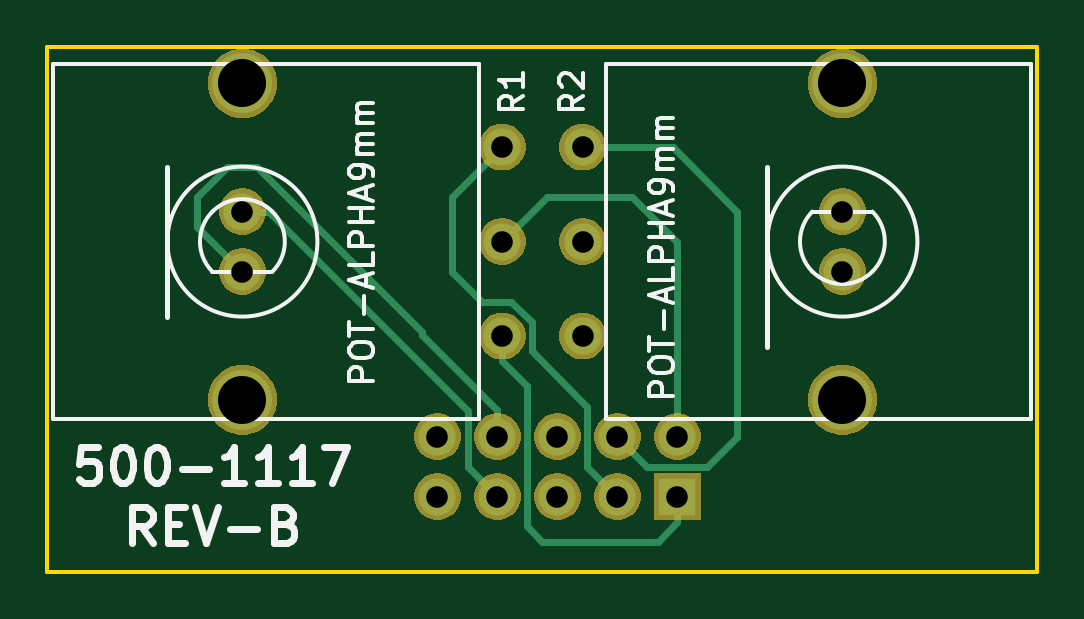
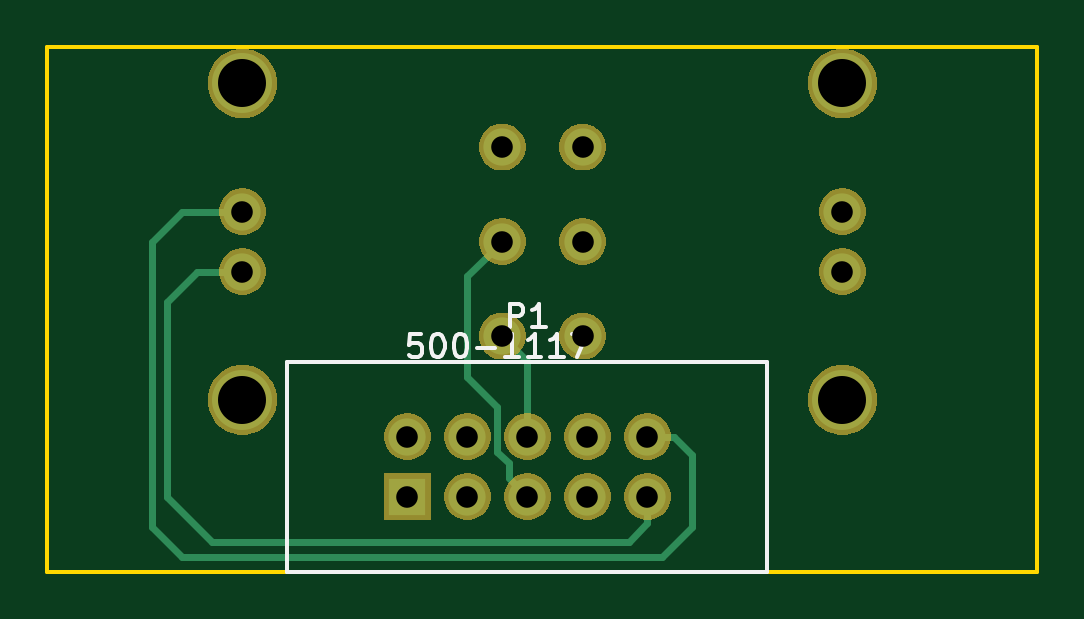
Circuit board: 8 layer files. Board 41.9 x 22.2 mm.
- bottom_copper: 500-1117-B.Cu.gbr (3907 bytes)
- bottom_mask: 500-1117-B.Mask.gbr (23225 bytes)
- bottom_silk: 500-1117-B.SilkS.gbr (3614 bytes)
- outline: 500-1117-Edge.Cuts.gbr (691 bytes)
- top_copper: 500-1117-F.Cu.gbr (4690 bytes)
- top_mask: 500-1117-F.Mask.gbr (23225 bytes)
- top_silk: 500-1117-F.SilkS.gbr (12495 bytes)
- drill: 500-1117.drl (550 bytes)

=== bottom_copper: 500-1117-B.Cu.gbr ===
G04 #@! TF.GenerationSoftware,KiCad,Pcbnew,(5.0.2)-1*
G04 #@! TF.CreationDate,2019-01-01T19:01:33-08:00*
G04 #@! TF.ProjectId,500-1117,3530302d-3131-4313-972e-6b696361645f,A*
G04 #@! TF.SameCoordinates,Original*
G04 #@! TF.FileFunction,Copper,L2,Bot*
G04 #@! TF.FilePolarity,Positive*
%FSLAX46Y46*%
G04 Gerber Fmt 4.6, Leading zero omitted, Abs format (unit mm)*
G04 Created by KiCad (PCBNEW (5.0.2)-1) date 1/1/2019 7:01:33 PM*
%MOMM*%
%LPD*%
G01*
G04 APERTURE LIST*
G04 #@! TA.AperFunction,ComponentPad*
%ADD10C,2.540000*%
G04 #@! TD*
G04 #@! TA.AperFunction,ComponentPad*
%ADD11C,1.574800*%
G04 #@! TD*
G04 #@! TA.AperFunction,ComponentPad*
%ADD12R,1.574800X1.574800*%
G04 #@! TD*
G04 #@! TA.AperFunction,Conductor*
%ADD13C,0.304800*%
G04 #@! TD*
G04 APERTURE END LIST*
D10*
G04 #@! TO.P,R1,*
G04 #@! TO.N,*
X114300000Y-115920000D03*
X114300000Y-102520000D03*
D11*
G04 #@! TO.P,R1,4*
G04 #@! TO.N,Net-(P1-Pad8)*
X114300000Y-110490000D03*
G04 #@! TO.P,R1,5*
G04 #@! TO.N,Net-(P1-Pad7)*
X114300000Y-107950000D03*
G04 #@! TO.P,R1,2*
G04 #@! TO.N,Net-(P1-Pad2)*
X125300000Y-109220000D03*
G04 #@! TO.P,R1,3*
G04 #@! TO.N,Net-(P1-Pad3)*
X125300000Y-105220000D03*
G04 #@! TO.P,R1,1*
G04 #@! TO.N,Net-(P1-Pad1)*
X125300000Y-113220000D03*
G04 #@! TD*
D10*
G04 #@! TO.P,R2,*
G04 #@! TO.N,*
X139700000Y-102520000D03*
X139700000Y-115920000D03*
D11*
G04 #@! TO.P,R2,4*
G04 #@! TO.N,Net-(P1-Pad10)*
X139700000Y-107950000D03*
G04 #@! TO.P,R2,5*
G04 #@! TO.N,Net-(P1-Pad9)*
X139700000Y-110490000D03*
G04 #@! TO.P,R2,2*
G04 #@! TO.N,Net-(P1-Pad5)*
X128700000Y-109220000D03*
G04 #@! TO.P,R2,3*
G04 #@! TO.N,Net-(P1-Pad6)*
X128700000Y-113220000D03*
G04 #@! TO.P,R2,1*
G04 #@! TO.N,Net-(P1-Pad4)*
X128700000Y-105220000D03*
G04 #@! TD*
D12*
G04 #@! TO.P,P1,1*
G04 #@! TO.N,Net-(P1-Pad1)*
X132715000Y-120015000D03*
D11*
G04 #@! TO.P,P1,2*
G04 #@! TO.N,Net-(P1-Pad2)*
X132715000Y-117475000D03*
G04 #@! TO.P,P1,3*
G04 #@! TO.N,Net-(P1-Pad3)*
X130175000Y-120015000D03*
G04 #@! TO.P,P1,4*
G04 #@! TO.N,Net-(P1-Pad4)*
X130175000Y-117475000D03*
G04 #@! TO.P,P1,5*
G04 #@! TO.N,Net-(P1-Pad5)*
X127635000Y-120015000D03*
G04 #@! TO.P,P1,6*
G04 #@! TO.N,Net-(P1-Pad6)*
X127635000Y-117475000D03*
G04 #@! TO.P,P1,7*
G04 #@! TO.N,Net-(P1-Pad7)*
X125095000Y-120015000D03*
G04 #@! TO.P,P1,8*
G04 #@! TO.N,Net-(P1-Pad8)*
X125095000Y-117475000D03*
G04 #@! TO.P,P1,9*
G04 #@! TO.N,Net-(P1-Pad9)*
X122555000Y-120015000D03*
G04 #@! TO.P,P1,10*
G04 #@! TO.N,Net-(P1-Pad10)*
X122555000Y-117475000D03*
G04 #@! TD*
D13*
G04 #@! TO.N,Net-(P1-Pad5)*
X128422399Y-119227601D02*
X128422399Y-118592601D01*
X127635000Y-120015000D02*
X128422399Y-119227601D01*
X128422399Y-118592601D02*
X128905000Y-118110000D01*
X128905000Y-118110000D02*
X128905000Y-116205000D01*
X128905000Y-116205000D02*
X130175000Y-114935000D01*
X130175000Y-110695000D02*
X128700000Y-109220000D01*
X130175000Y-114935000D02*
X130175000Y-110695000D01*
G04 #@! TO.N,Net-(P1-Pad6)*
X127635000Y-114285000D02*
X128700000Y-113220000D01*
X127635000Y-117475000D02*
X127635000Y-114285000D01*
G04 #@! TO.N,Net-(P1-Pad9)*
X122555000Y-121128551D02*
X123346449Y-121920000D01*
X122555000Y-120015000D02*
X122555000Y-121128551D01*
X123346449Y-121920000D02*
X140970000Y-121920000D01*
X140970000Y-121920000D02*
X142875000Y-120015000D01*
X142875000Y-120015000D02*
X142875000Y-111760000D01*
X142875000Y-111760000D02*
X141605000Y-110490000D01*
X141605000Y-110490000D02*
X139700000Y-110490000D01*
G04 #@! TO.N,Net-(P1-Pad10)*
X143510000Y-109220000D02*
X142240000Y-107950000D01*
X121441449Y-117475000D02*
X120650000Y-118266449D01*
X143510000Y-121285000D02*
X143510000Y-109220000D01*
X122555000Y-117475000D02*
X121441449Y-117475000D01*
X120650000Y-118266449D02*
X120650000Y-121285000D01*
X120650000Y-121285000D02*
X121920000Y-122555000D01*
X142240000Y-107950000D02*
X139700000Y-107950000D01*
X121920000Y-122555000D02*
X142240000Y-122555000D01*
X142240000Y-122555000D02*
X143510000Y-121285000D01*
G04 #@! TD*
M02*

=== bottom_mask: 500-1117-B.Mask.gbr (23225 bytes, source omitted) ===
=== bottom_silk: 500-1117-B.SilkS.gbr ===
G04 #@! TF.GenerationSoftware,KiCad,Pcbnew,(5.0.2)-1*
G04 #@! TF.CreationDate,2019-01-01T19:01:33-08:00*
G04 #@! TF.ProjectId,500-1117,3530302d-3131-4313-972e-6b696361645f,A*
G04 #@! TF.SameCoordinates,Original*
G04 #@! TF.FileFunction,Legend,Bot*
G04 #@! TF.FilePolarity,Positive*
%FSLAX46Y46*%
G04 Gerber Fmt 4.6, Leading zero omitted, Abs format (unit mm)*
G04 Created by KiCad (PCBNEW (5.0.2)-1) date 1/1/2019 7:01:33 PM*
%MOMM*%
%LPD*%
G01*
G04 APERTURE LIST*
%ADD10C,0.150000*%
G04 APERTURE END LIST*
D10*
G04 #@! TO.C,P1*
X137795000Y-114300000D02*
X137795000Y-116205000D01*
X117475000Y-114300000D02*
X137795000Y-114300000D01*
X117475000Y-116205000D02*
X117475000Y-114300000D01*
X137795000Y-123190000D02*
X137795000Y-121285000D01*
X117475000Y-123190000D02*
X137795000Y-123190000D01*
X117475000Y-121285000D02*
X117475000Y-123190000D01*
X117475000Y-116205000D02*
X117475000Y-121285000D01*
X137795000Y-121285000D02*
X137795000Y-116205000D01*
X128373095Y-112847380D02*
X128373095Y-111847380D01*
X127992142Y-111847380D01*
X127896904Y-111895000D01*
X127849285Y-111942619D01*
X127801666Y-112037857D01*
X127801666Y-112180714D01*
X127849285Y-112275952D01*
X127896904Y-112323571D01*
X127992142Y-112371190D01*
X128373095Y-112371190D01*
X126849285Y-112847380D02*
X127420714Y-112847380D01*
X127135000Y-112847380D02*
X127135000Y-111847380D01*
X127230238Y-111990238D01*
X127325476Y-112085476D01*
X127420714Y-112133095D01*
X132143095Y-113117380D02*
X132619285Y-113117380D01*
X132666904Y-113593571D01*
X132619285Y-113545952D01*
X132524047Y-113498333D01*
X132285952Y-113498333D01*
X132190714Y-113545952D01*
X132143095Y-113593571D01*
X132095476Y-113688809D01*
X132095476Y-113926904D01*
X132143095Y-114022142D01*
X132190714Y-114069761D01*
X132285952Y-114117380D01*
X132524047Y-114117380D01*
X132619285Y-114069761D01*
X132666904Y-114022142D01*
X131476428Y-113117380D02*
X131381190Y-113117380D01*
X131285952Y-113165000D01*
X131238333Y-113212619D01*
X131190714Y-113307857D01*
X131143095Y-113498333D01*
X131143095Y-113736428D01*
X131190714Y-113926904D01*
X131238333Y-114022142D01*
X131285952Y-114069761D01*
X131381190Y-114117380D01*
X131476428Y-114117380D01*
X131571666Y-114069761D01*
X131619285Y-114022142D01*
X131666904Y-113926904D01*
X131714523Y-113736428D01*
X131714523Y-113498333D01*
X131666904Y-113307857D01*
X131619285Y-113212619D01*
X131571666Y-113165000D01*
X131476428Y-113117380D01*
X130524047Y-113117380D02*
X130428809Y-113117380D01*
X130333571Y-113165000D01*
X130285952Y-113212619D01*
X130238333Y-113307857D01*
X130190714Y-113498333D01*
X130190714Y-113736428D01*
X130238333Y-113926904D01*
X130285952Y-114022142D01*
X130333571Y-114069761D01*
X130428809Y-114117380D01*
X130524047Y-114117380D01*
X130619285Y-114069761D01*
X130666904Y-114022142D01*
X130714523Y-113926904D01*
X130762142Y-113736428D01*
X130762142Y-113498333D01*
X130714523Y-113307857D01*
X130666904Y-113212619D01*
X130619285Y-113165000D01*
X130524047Y-113117380D01*
X129762142Y-113736428D02*
X129000238Y-113736428D01*
X128000238Y-114117380D02*
X128571666Y-114117380D01*
X128285952Y-114117380D02*
X128285952Y-113117380D01*
X128381190Y-113260238D01*
X128476428Y-113355476D01*
X128571666Y-113403095D01*
X127047857Y-114117380D02*
X127619285Y-114117380D01*
X127333571Y-114117380D02*
X127333571Y-113117380D01*
X127428809Y-113260238D01*
X127524047Y-113355476D01*
X127619285Y-113403095D01*
X126095476Y-114117380D02*
X126666904Y-114117380D01*
X126381190Y-114117380D02*
X126381190Y-113117380D01*
X126476428Y-113260238D01*
X126571666Y-113355476D01*
X126666904Y-113403095D01*
X125762142Y-113117380D02*
X125095476Y-113117380D01*
X125524047Y-114117380D01*
G04 #@! TD*
M02*

=== outline: 500-1117-Edge.Cuts.gbr ===
G04 #@! TF.GenerationSoftware,KiCad,Pcbnew,(5.0.2)-1*
G04 #@! TF.CreationDate,2019-01-01T19:01:33-08:00*
G04 #@! TF.ProjectId,500-1117,3530302d-3131-4313-972e-6b696361645f,A*
G04 #@! TF.SameCoordinates,Original*
G04 #@! TF.FileFunction,Profile,NP*
%FSLAX46Y46*%
G04 Gerber Fmt 4.6, Leading zero omitted, Abs format (unit mm)*
G04 Created by KiCad (PCBNEW (5.0.2)-1) date 1/1/2019 7:01:33 PM*
%MOMM*%
%LPD*%
G01*
G04 APERTURE LIST*
%ADD10C,0.150000*%
G04 APERTURE END LIST*
D10*
X106045000Y-123190000D02*
X147955000Y-123190000D01*
X147955000Y-100965000D02*
X106045000Y-100965000D01*
X106045000Y-100965000D02*
X106045000Y-123190000D01*
X147955000Y-100965000D02*
X147955000Y-123190000D01*
M02*

=== top_copper: 500-1117-F.Cu.gbr ===
G04 #@! TF.GenerationSoftware,KiCad,Pcbnew,(5.0.2)-1*
G04 #@! TF.CreationDate,2019-01-01T19:01:33-08:00*
G04 #@! TF.ProjectId,500-1117,3530302d-3131-4313-972e-6b696361645f,A*
G04 #@! TF.SameCoordinates,Original*
G04 #@! TF.FileFunction,Copper,L1,Top*
G04 #@! TF.FilePolarity,Positive*
%FSLAX46Y46*%
G04 Gerber Fmt 4.6, Leading zero omitted, Abs format (unit mm)*
G04 Created by KiCad (PCBNEW (5.0.2)-1) date 1/1/2019 7:01:33 PM*
%MOMM*%
%LPD*%
G01*
G04 APERTURE LIST*
G04 #@! TA.AperFunction,ComponentPad*
%ADD10C,2.540000*%
G04 #@! TD*
G04 #@! TA.AperFunction,ComponentPad*
%ADD11C,1.574800*%
G04 #@! TD*
G04 #@! TA.AperFunction,ComponentPad*
%ADD12R,1.574800X1.574800*%
G04 #@! TD*
G04 #@! TA.AperFunction,Conductor*
%ADD13C,0.304800*%
G04 #@! TD*
G04 APERTURE END LIST*
D10*
G04 #@! TO.P,R1,*
G04 #@! TO.N,*
X114300000Y-115920000D03*
X114300000Y-102520000D03*
D11*
G04 #@! TO.P,R1,4*
G04 #@! TO.N,Net-(P1-Pad8)*
X114300000Y-110490000D03*
G04 #@! TO.P,R1,5*
G04 #@! TO.N,Net-(P1-Pad7)*
X114300000Y-107950000D03*
G04 #@! TO.P,R1,2*
G04 #@! TO.N,Net-(P1-Pad2)*
X125300000Y-109220000D03*
G04 #@! TO.P,R1,3*
G04 #@! TO.N,Net-(P1-Pad3)*
X125300000Y-105220000D03*
G04 #@! TO.P,R1,1*
G04 #@! TO.N,Net-(P1-Pad1)*
X125300000Y-113220000D03*
G04 #@! TD*
D10*
G04 #@! TO.P,R2,*
G04 #@! TO.N,*
X139700000Y-102520000D03*
X139700000Y-115920000D03*
D11*
G04 #@! TO.P,R2,4*
G04 #@! TO.N,Net-(P1-Pad10)*
X139700000Y-107950000D03*
G04 #@! TO.P,R2,5*
G04 #@! TO.N,Net-(P1-Pad9)*
X139700000Y-110490000D03*
G04 #@! TO.P,R2,2*
G04 #@! TO.N,Net-(P1-Pad5)*
X128700000Y-109220000D03*
G04 #@! TO.P,R2,3*
G04 #@! TO.N,Net-(P1-Pad6)*
X128700000Y-113220000D03*
G04 #@! TO.P,R2,1*
G04 #@! TO.N,Net-(P1-Pad4)*
X128700000Y-105220000D03*
G04 #@! TD*
D12*
G04 #@! TO.P,P1,1*
G04 #@! TO.N,Net-(P1-Pad1)*
X132715000Y-120015000D03*
D11*
G04 #@! TO.P,P1,2*
G04 #@! TO.N,Net-(P1-Pad2)*
X132715000Y-117475000D03*
G04 #@! TO.P,P1,3*
G04 #@! TO.N,Net-(P1-Pad3)*
X130175000Y-120015000D03*
G04 #@! TO.P,P1,4*
G04 #@! TO.N,Net-(P1-Pad4)*
X130175000Y-117475000D03*
G04 #@! TO.P,P1,5*
G04 #@! TO.N,Net-(P1-Pad5)*
X127635000Y-120015000D03*
G04 #@! TO.P,P1,6*
G04 #@! TO.N,Net-(P1-Pad6)*
X127635000Y-117475000D03*
G04 #@! TO.P,P1,7*
G04 #@! TO.N,Net-(P1-Pad7)*
X125095000Y-120015000D03*
G04 #@! TO.P,P1,8*
G04 #@! TO.N,Net-(P1-Pad8)*
X125095000Y-117475000D03*
G04 #@! TO.P,P1,9*
G04 #@! TO.N,Net-(P1-Pad9)*
X122555000Y-120015000D03*
G04 #@! TO.P,P1,10*
G04 #@! TO.N,Net-(P1-Pad10)*
X122555000Y-117475000D03*
G04 #@! TD*
D13*
G04 #@! TO.N,Net-(P1-Pad1)*
X132715000Y-120015000D02*
X132715000Y-121107200D01*
X125300000Y-114277880D02*
X125300000Y-113220000D01*
X126339601Y-121259601D02*
X126339601Y-115317481D01*
X127000000Y-121920000D02*
X126339601Y-121259601D01*
X126339601Y-115317481D02*
X125300000Y-114277880D01*
X132715000Y-121107200D02*
X131902200Y-121920000D01*
X131902200Y-121920000D02*
X127000000Y-121920000D01*
G04 #@! TO.N,Net-(P1-Pad2)*
X132715000Y-117475000D02*
X132715000Y-109220000D01*
X132715000Y-109220000D02*
X130810000Y-107315000D01*
X127205000Y-107315000D02*
X125300000Y-109220000D01*
X130810000Y-107315000D02*
X127205000Y-107315000D01*
G04 #@! TO.N,Net-(P1-Pad3)*
X130175000Y-120015000D02*
X128905000Y-118745000D01*
X128905000Y-118745000D02*
X128905000Y-116205000D01*
X126544601Y-112622591D02*
X125682010Y-111760000D01*
X128905000Y-116205000D02*
X126544601Y-113844601D01*
X126544601Y-113844601D02*
X126544601Y-112622591D01*
X125682010Y-111760000D02*
X124460000Y-111760000D01*
X124460000Y-111760000D02*
X123190000Y-110490000D01*
X123190000Y-107330000D02*
X125300000Y-105220000D01*
X123190000Y-110490000D02*
X123190000Y-107330000D01*
G04 #@! TO.N,Net-(P1-Pad4)*
X130175000Y-117475000D02*
X131445000Y-118745000D01*
X131445000Y-118745000D02*
X133985000Y-118745000D01*
X133985000Y-118745000D02*
X135255000Y-117475000D01*
X135255000Y-117475000D02*
X135255000Y-107950000D01*
X132525000Y-105220000D02*
X128700000Y-105220000D01*
X135255000Y-107950000D02*
X132525000Y-105220000D01*
G04 #@! TO.N,Net-(P1-Pad7)*
X124307601Y-119227601D02*
X125095000Y-120015000D01*
X123850399Y-116386848D02*
X123850399Y-118770399D01*
X123850399Y-118770399D02*
X124307601Y-119227601D01*
X114300000Y-107950000D02*
X115413551Y-107950000D01*
X115413551Y-107950000D02*
X123850399Y-116386848D01*
G04 #@! TO.N,Net-(P1-Pad8)*
X125095000Y-116361449D02*
X121920000Y-113186449D01*
X125095000Y-117475000D02*
X125095000Y-116361449D01*
X121920000Y-113186449D02*
X121920000Y-113030000D01*
X121920000Y-113030000D02*
X114935000Y-106045000D01*
X114935000Y-106045000D02*
X113665000Y-106045000D01*
X113665000Y-106045000D02*
X112395000Y-107315000D01*
X112395000Y-108585000D02*
X114300000Y-110490000D01*
X112395000Y-107315000D02*
X112395000Y-108585000D01*
G04 #@! TD*
M02*

=== top_mask: 500-1117-F.Mask.gbr (23225 bytes, source omitted) ===
=== top_silk: 500-1117-F.SilkS.gbr (12495 bytes, source omitted) ===
=== drill: 500-1117.drl ===
M48
;DRILL file {KiCad (5.0.2)-1} date 1/1/2019 7:01:37 PM
;FORMAT={-:-/ absolute / metric / decimal}
FMAT,2
METRIC,TZ
T1C0.914
T2C2.032
%
G90
G05
T1
X122.555Y-117.475
X122.555Y-120.015
X125.095Y-117.475
X125.095Y-120.015
X127.635Y-117.475
X127.635Y-120.015
X130.175Y-117.475
X130.175Y-120.015
X132.715Y-117.475
X132.715Y-120.015
X128.7Y-105.22
X128.7Y-109.22
X128.7Y-113.22
X139.7Y-107.95
X139.7Y-110.49
X114.3Y-107.95
X114.3Y-110.49
X125.3Y-105.22
X125.3Y-109.22
X125.3Y-113.22
T2
X139.7Y-102.52
X139.7Y-115.92
X114.3Y-102.52
X114.3Y-115.92
T0
M30

